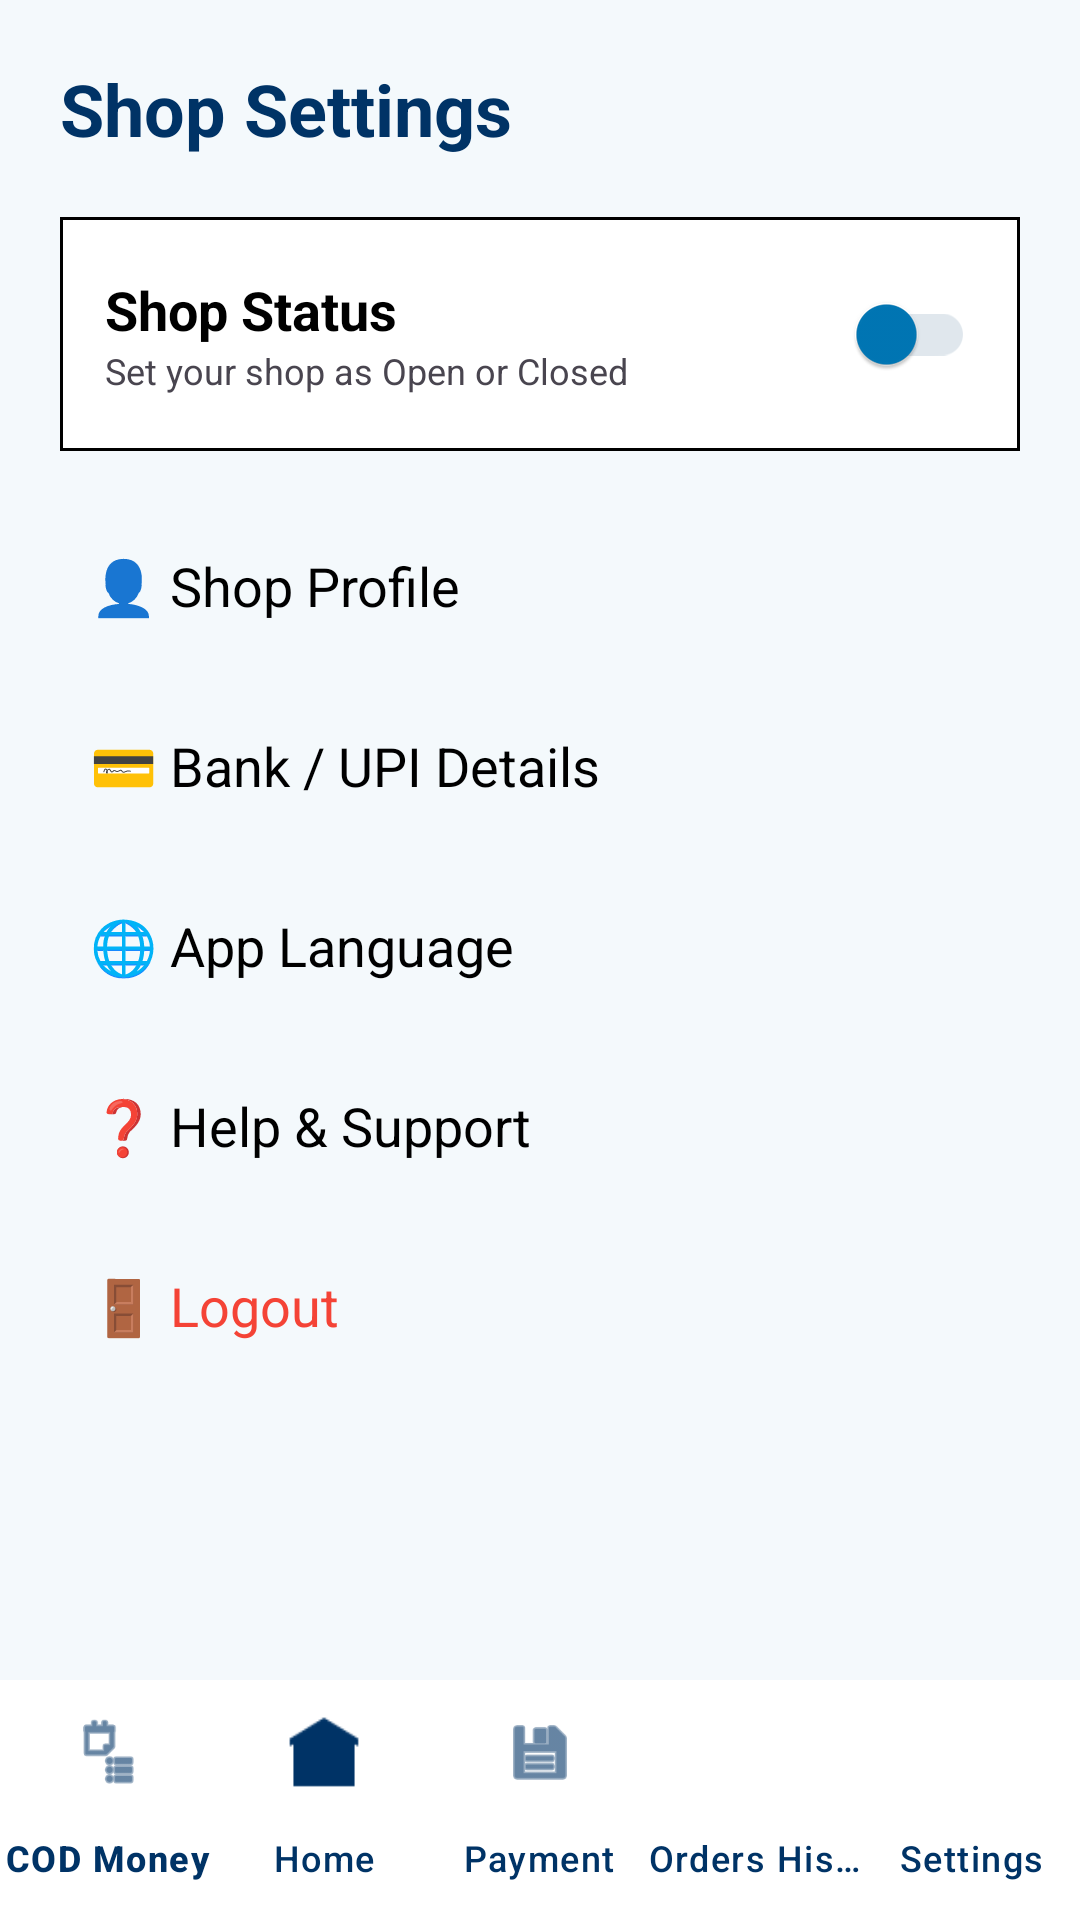

Reconstruct the res/layout file that produces this screen, plus the resources it refers to.
<!-- AndroidManifest.xml: application theme Theme._11_11MedicalServies -->
<!-- res/layout/activity_shop_settings.xml -->
<?xml version="1.0" encoding="utf-8"?>
<androidx.constraintlayout.widget.ConstraintLayout xmlns:android="http://schemas.android.com/apk/res/android"
    xmlns:app="http://schemas.android.com/apk/res-auto"
    android:layout_width="match_parent"
    android:layout_height="match_parent"
    android:background="@color/bgcolor">

    <ScrollView
        android:layout_width="match_parent"
        android:layout_height="0dp"
        app:layout_constraintBottom_toTopOf="@+id/bottomNavigation"
        app:layout_constraintTop_toTopOf="parent">

        <LinearLayout
            android:layout_width="match_parent"
            android:layout_height="wrap_content"
            android:orientation="vertical"
            android:padding="20dp">

            <TextView
                android:layout_width="wrap_content"
                android:layout_height="wrap_content"
                android:layout_marginBottom="20dp"
                android:text="Shop Settings"
                android:textSize="24sp"
                android:textStyle="bold"
                android:textColor="@color/PrimaryTextColor" />

            
            <LinearLayout
                android:layout_width="match_parent"
                android:layout_height="wrap_content"
                android:background="@drawable/rect_border_black"
                android:orientation="horizontal"
                android:padding="15dp"
                android:layout_marginBottom="15dp"
                android:gravity="center_vertical">

                <LinearLayout
                    android:layout_width="0dp"
                    android:layout_height="wrap_content"
                    android:layout_weight="1"
                    android:orientation="vertical">
                    <TextView
                        android:layout_width="wrap_content"
                        android:layout_height="wrap_content"
                        android:text="Shop Status"
                        android:textStyle="bold"
                        android:textSize="18sp"
                        android:textColor="@color/black"/>
                    <TextView
                        android:id="@+id/tvShopStatusDesc"
                        android:layout_width="wrap_content"
                        android:layout_height="wrap_content"
                        android:text="Set your shop as Open or Closed"
                        android:textSize="12sp"/>
                </LinearLayout>

                <androidx.appcompat.widget.SwitchCompat
                    android:id="@+id/switchShopStatus"
                    android:layout_width="wrap_content"
                    android:layout_height="wrap_content"
                    app:thumbTint="@color/otpbtn"
                    app:trackTint="@color/unselectedlangbg"/>
            </LinearLayout>

            
            <LinearLayout
                android:id="@+id/layoutShopProfile"
                android:layout_width="match_parent"
                android:layout_height="60dp"
                android:gravity="center_vertical"
                android:orientation="horizontal"
                android:padding="10dp"
                android:clickable="true"
                android:focusable="true"
                android:background="?attr/selectableItemBackground">
                <TextView
                    android:layout_width="wrap_content"
                    android:layout_height="wrap_content"
                    android:text="👤 Shop Profile"
                    android:textSize="18sp"
                    android:textColor="@color/black"/>
            </LinearLayout>

            
            <LinearLayout
                android:id="@+id/layoutBankDetails"
                android:layout_width="match_parent"
                android:layout_height="60dp"
                android:gravity="center_vertical"
                android:orientation="horizontal"
                android:padding="10dp"
                android:clickable="true"
                android:focusable="true"
                android:background="?attr/selectableItemBackground">
                <TextView
                    android:layout_width="wrap_content"
                    android:layout_height="wrap_content"
                    android:text="💳 Bank / UPI Details"
                    android:textSize="18sp"
                    android:textColor="@color/black"/>
            </LinearLayout>

            
            <LinearLayout
                android:id="@+id/layoutShopLanguage"
                android:layout_width="match_parent"
                android:layout_height="60dp"
                android:gravity="center_vertical"
                android:orientation="horizontal"
                android:padding="10dp"
                android:clickable="true"
                android:focusable="true"
                android:background="?attr/selectableItemBackground">
                <TextView
                    android:layout_width="wrap_content"
                    android:layout_height="wrap_content"
                    android:text="🌐 App Language"
                    android:textSize="18sp"
                    android:textColor="@color/black"/>
            </LinearLayout>

            
            <LinearLayout
                android:id="@+id/layoutShopHelp"
                android:layout_width="match_parent"
                android:layout_height="60dp"
                android:gravity="center_vertical"
                android:orientation="horizontal"
                android:padding="10dp"
                android:clickable="true"
                android:focusable="true"
                android:background="?attr/selectableItemBackground">
                <TextView
                    android:layout_width="wrap_content"
                    android:layout_height="wrap_content"
                    android:text="❓ Help &amp; Support"
                    android:textSize="18sp"
                    android:textColor="@color/black"/>
            </LinearLayout>

            
            <LinearLayout
                android:id="@+id/layoutShopLogout"
                android:layout_width="match_parent"
                android:layout_height="60dp"
                android:gravity="center_vertical"
                android:orientation="horizontal"
                android:padding="10dp"
                android:clickable="true"
                android:focusable="true"
                android:background="?attr/selectableItemBackground">
                <TextView
                    android:layout_width="wrap_content"
                    android:layout_height="wrap_content"
                    android:text="🚪 Logout"
                    android:textColor="#F44336"
                    android:textSize="18sp" />
            </LinearLayout>

        </LinearLayout>
    </ScrollView>

    <com.google.android.material.bottomnavigation.BottomNavigationView
        android:id="@+id/bottomNavigation"
        android:layout_width="match_parent"
        android:layout_height="wrap_content"
        android:background="@color/white"
        app:itemIconTint="@color/PrimaryTextColor"
        app:itemTextColor="@color/PrimaryTextColor"
        app:labelVisibilityMode="labeled"
        app:layout_constraintBottom_toBottomOf="parent"
        app:menu="@menu/shop_owner_bottom_menu" />

</androidx.constraintlayout.widget.ConstraintLayout>
<!-- resources referenced by this layout -->
<resources>
  <color name="PrimaryTextColor">#003366</color>
  <color name="bgcolor">#F4F9FC</color>
  <color name="black">#FF000000</color>
  <color name="otpbtn">#0077B6</color>
  <color name="unselectedlangbg">#E0E7ED</color>
  <color name="white">#FFFFFFFF</color>
  <!-- drawable rect_border_black (drawable) -->
  <?xml version="1.0" encoding="utf-8"?>
  <shape xmlns:android="http://schemas.android.com/apk/res/android"
      android:shape="rectangle">
      <stroke android:width="1dp" android:color="@color/black" />
      <solid android:color="@color/white" />
  </shape>
  <style name="Theme._11_11MedicalServies" parent="Base.Theme._11_11MedicalServies" />
  <style name="Base.Theme._11_11MedicalServies" parent="Theme.Material3.DayNight.NoActionBar">
          
          
      </style>
</resources>
